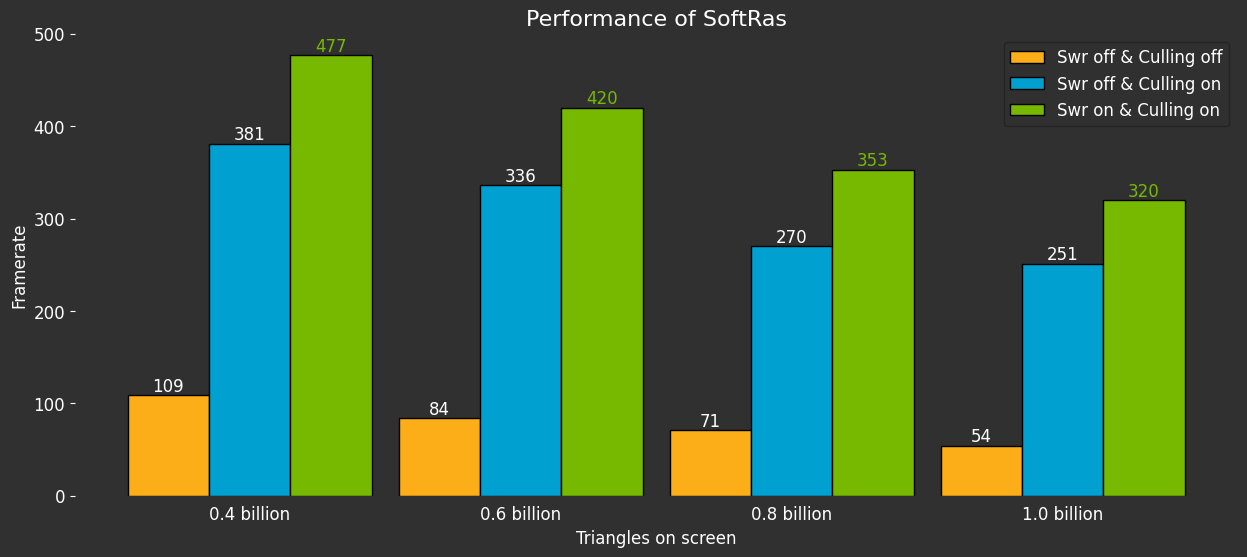

The script that saved this image: (Note: this script raises an exception after producing the figure.)
import matplotlib.pyplot as plt
import numpy as np

# 设置Nvidia风格的Matplotlib样式
plt.style.use({
    'axes.edgecolor': '#212121',
    'axes.facecolor': '#303030',
    'axes.labelcolor': 'white',
    'figure.facecolor': '#303030',
    'text.color': 'white',
    'xtick.color': 'white',
    'ytick.color': 'white',
    'grid.color': '#424242',
    'grid.linestyle': '--',
    'legend.facecolor': '#303030',
    'legend.edgecolor': '#212121',
    'legend.labelcolor': 'white'
})

plt.rcParams['font.family'] = 'sans-serif'
plt.rcParams['font.sans-serif'] = ['NVIDIA Corporation', 'Arial', 'Helvetica', 'DejaVu Sans']
plt.rcParams['font.size'] = 12

def create_nvidia_style_chart(data, data_names, labels, title="Nvidia-Style Chart", x_label="X-axis", y_label="Y-axis", color='skyblue', figsize=(10, 6)):
    """
    创建一个类似Nvidia风格的图表。

    参数:
    - data: 包含图表数据的列表或数组。
    - labels: 数据点的标签。
    - title: 图表标题。
    - x_label: X轴标签。
    - y_label: Y轴标签。
    - color: 数据线的颜色。
    - figsize: 图表的尺寸。

    返回:
    - 无返回值，直接显示图表。
    """
    # 设置图表样式
    plt.figure(figsize=figsize)
    plt.ylim(0, 500)
    # 隐藏 x 轴上的小竖线
    plt.tick_params(axis='x', which='both', bottom=False)


    # 定义Nvidia风格的颜色
    nvidia_colors = ['#FBAE17', '#00A0D1', '#76B900']

    # 绘制柱状图
    # bars = plt.bar(labels, data, color=nvidia_colors, edgecolor='black')
    
    bar_width = 0.3
    index = np.arange(len(labels))
    bars = []
    for i in range(len(data_names)):
        print(index + i * bar_width)
        print(data[i])
        bars.append(plt.bar(index + i * bar_width, data[i], bar_width, label=labels[i], color=nvidia_colors[i], edgecolor='black'))

    # 添加数值标签
    for i in range(len(bars)):
        bar = bars[i]
        for b in bar:
            yval = b.get_height()
            yText = round(yval, 2)
            if yval == 0:
                yText = "< 1"
            if (i == 2):
                plt.text(b.get_x() + b.get_width()/2, yval, yText, ha='center', va='bottom', color='#76B900')
            else:
                plt.text(b.get_x() + b.get_width()/2, yval, yText, ha='center', va='bottom', color='white')

    # 添加标题和标签
    plt.title(title, fontsize=16, color='white')
    plt.xlabel(x_label, fontsize=12, color='white')
    plt.ylabel(y_label, fontsize=12, color='white')

    bar_centers = index + 0.5 * (len(data) - 1) * bar_width
    plt.xticks(bar_centers, labels)



    # 隐藏边框
    plt.box(False)

    # 显示图例
    plt.legend(data_names, facecolor='#303030', edgecolor='#212121', labelcolor='white')

    # 显示图表
    # plt.show()
    plt.savefig('../images/performance2.png', dpi=300, bbox_inches='tight')

# 示例数据
labels = [
    '0.4 billion',
    '0.6 billion', 
    '0.8 billion', 
    '1.0 billion',
    ]
data_names = ['Swr off & Culling off', 'Swr off & Culling on', 'Swr on & Culling on']
data = [
    [ 109,  84,   71,   54],
    [ 381,  336,  270,  251],
    [ 477,  420,  353,  320],
    ]

# 调用函数生成Nvidia风格的图表
create_nvidia_style_chart(data, data_names, labels, title="Performance of SoftRas", x_label="Triangles on screen", y_label="Framerate", figsize=(15, 6))
